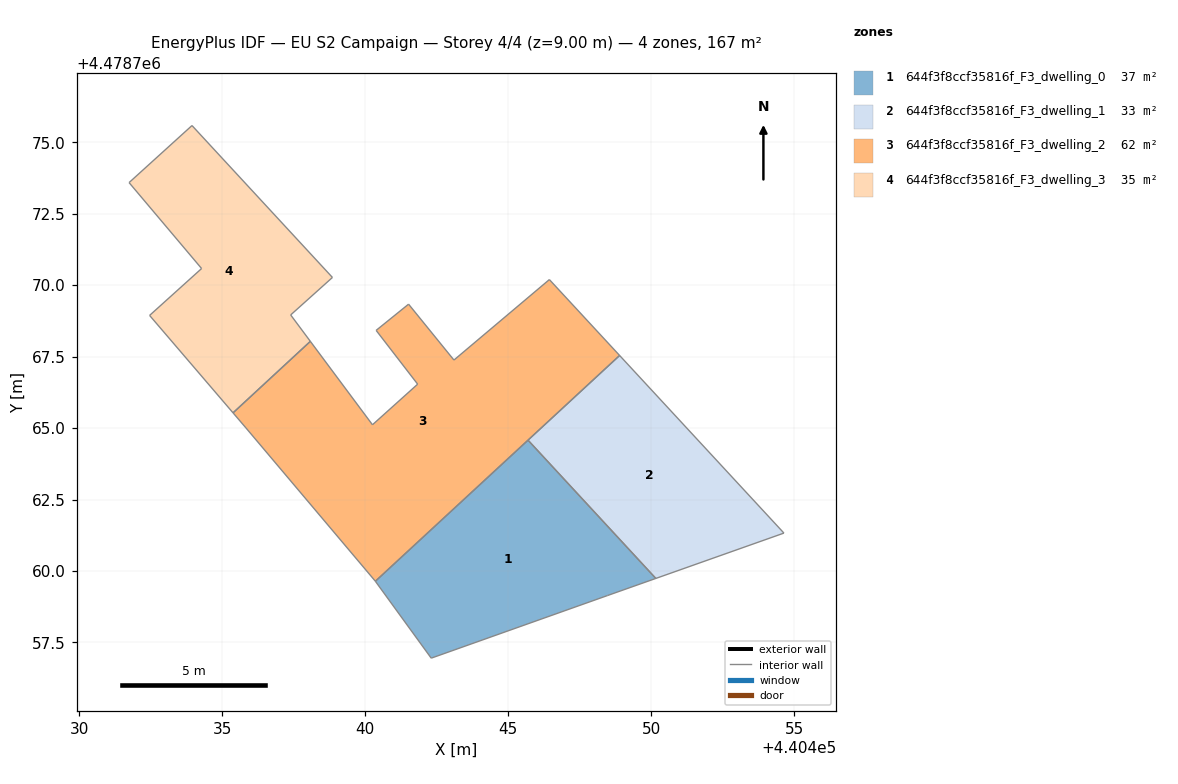
=== STOREY PLAN SPEC (per zone: floor XY polygon, exterior-wall plan segments, windows/doors) ===
zone 1: 644f3f8ccf35816f_F3_dwelling_0  (37.2 m²)
  floor: (440448.48, 4478759.14) (440450.16, 4478759.74) (440445.69, 4478764.58) (440440.35, 4478759.64) (440442.31, 4478756.95)
  interior walls: 5
zone 2: 644f3f8ccf35816f_F3_dwelling_1  (32.8 m²)
  floor: (440454.65, 4478761.33) (440448.90, 4478767.54) (440445.69, 4478764.58) (440450.16, 4478759.74)
  interior walls: 4
zone 3: 644f3f8ccf35816f_F3_dwelling_2  (61.9 m²)
  floor: (440448.90, 4478767.54) (440446.44, 4478770.20) (440443.10, 4478767.38) (440441.52, 4478769.33) (440441.52, 4478769.33) (440440.38, 4478768.42) (440440.38, 4478768.41) (440441.83, 4478766.54) (440440.25, 4478765.12) (440438.08, 4478768.03) (440435.38, 4478765.53) (440435.83, 4478765.01) (440440.34, 4478759.65) (440440.35, 4478759.64)
  interior walls: 14
zone 4: 644f3f8ccf35816f_F3_dwelling_3  (35.0 m²)
  floor: (440438.08, 4478768.03) (440437.39, 4478768.96) (440438.85, 4478770.27) (440433.94, 4478775.58) (440431.74, 4478773.59) (440434.28, 4478770.58) (440432.46, 4478768.94) (440435.38, 4478765.53)
  interior walls: 8

=== DERIVED (storey summary) ===
Building: EU S2 Campaign
Storey: 4 of 4  (floor level z = 9.00 m)
Storey gross floor area: 167.0 m²
Zones on this storey: 4
  - 644f3f8ccf35816f_F3_dwelling_0: floor 37.2 m²
  - 644f3f8ccf35816f_F3_dwelling_1: floor 32.8 m²
  - 644f3f8ccf35816f_F3_dwelling_2: floor 61.9 m²
  - 644f3f8ccf35816f_F3_dwelling_3: floor 35.0 m²
Zone adjacency: (none detected)